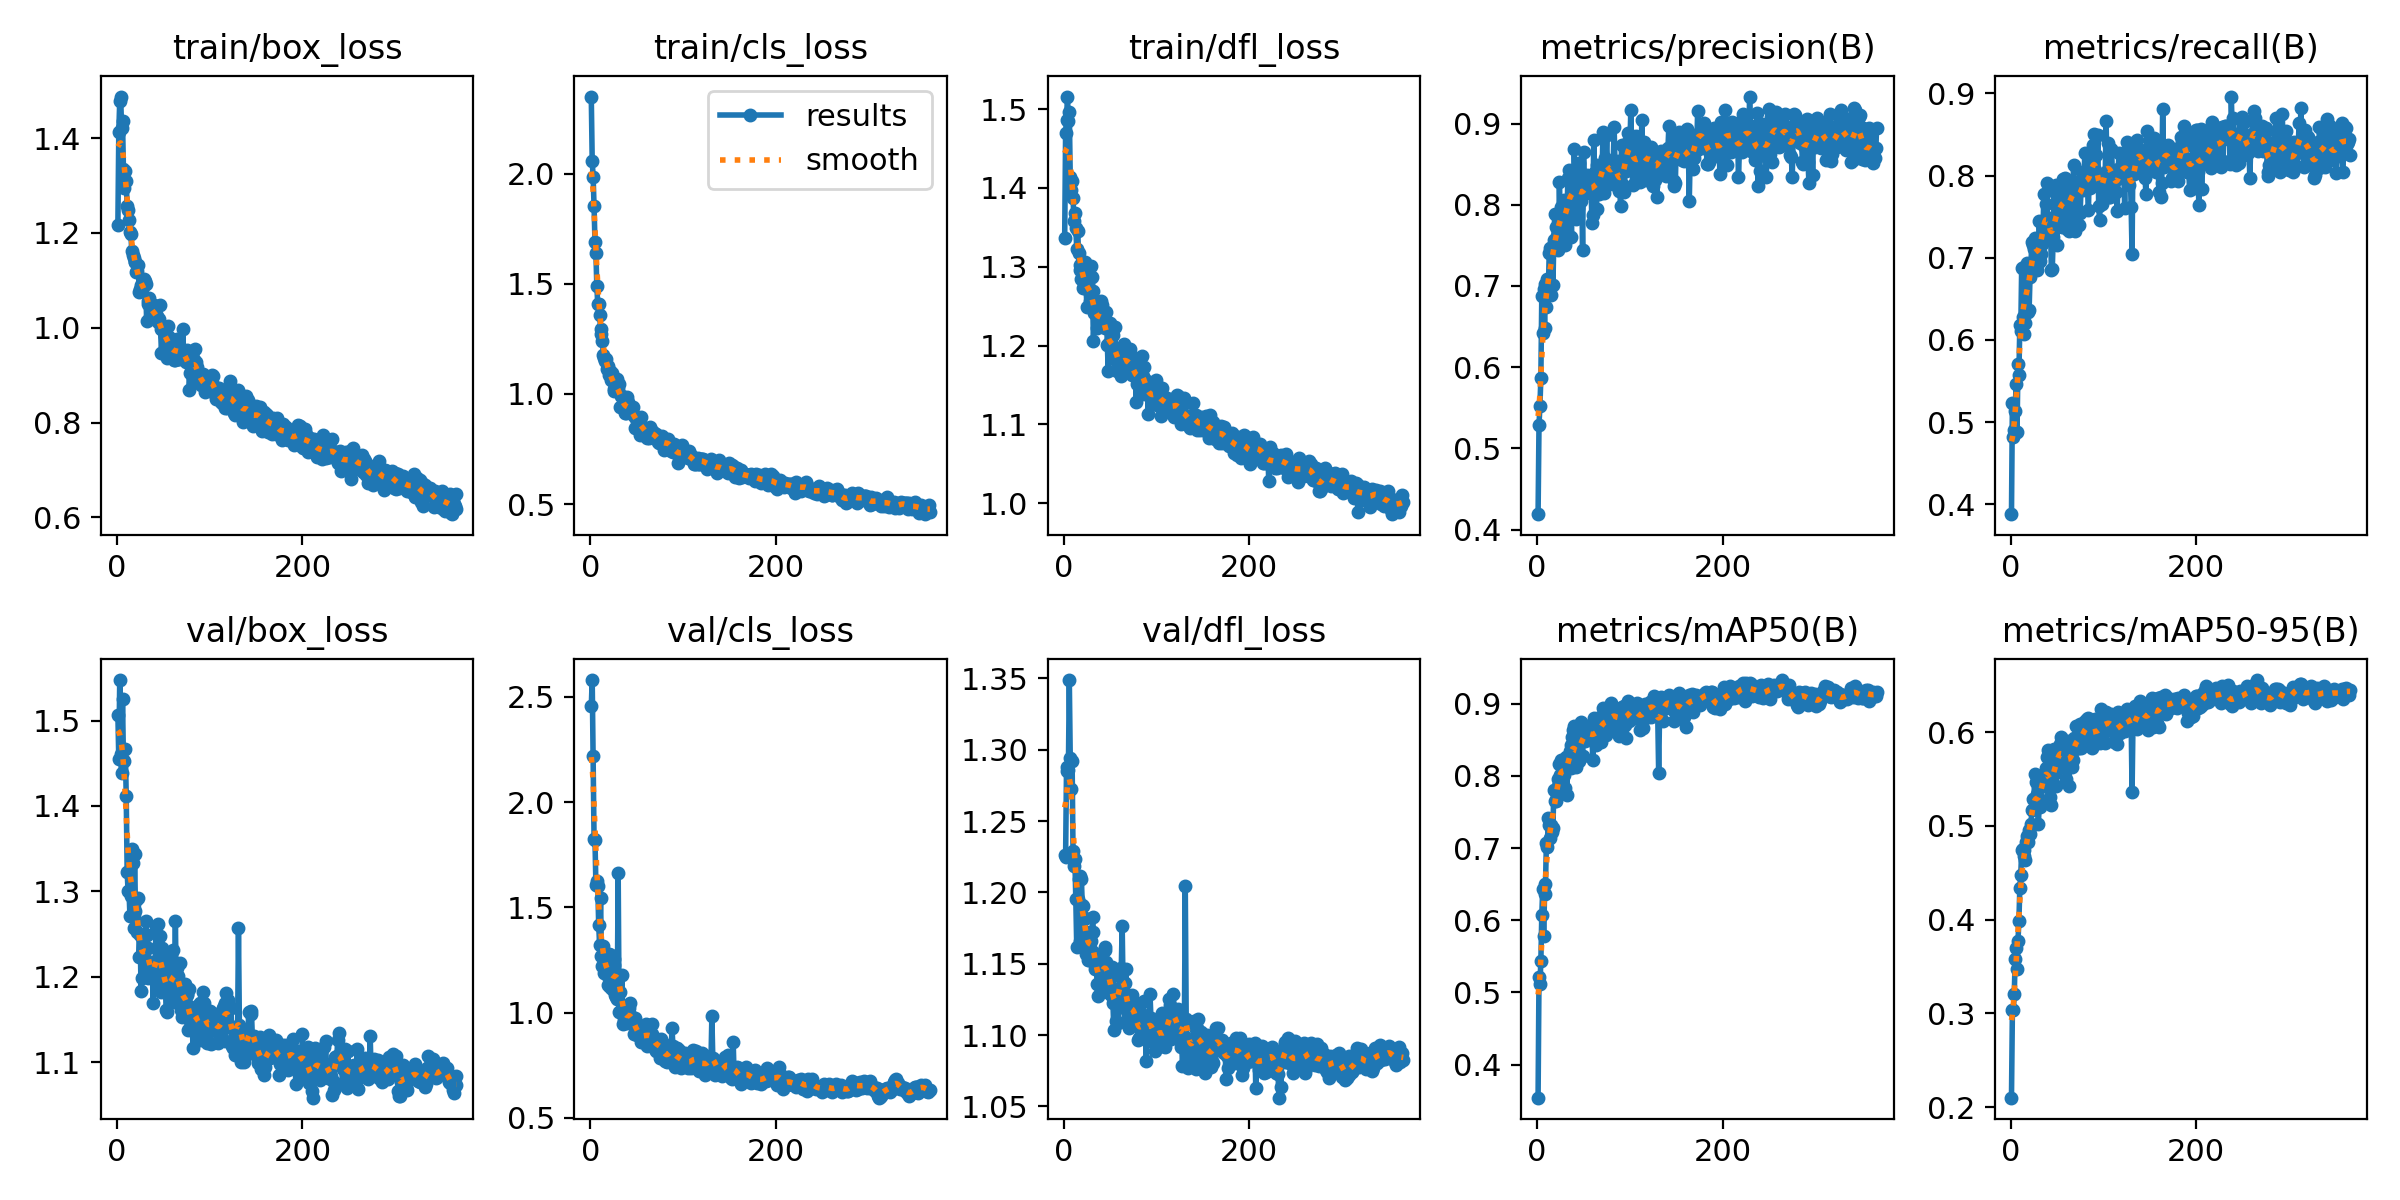

Values plotted in this chart, from the file beside it:
epoch, time, train/box_loss, train/cls_loss, train/dfl_loss, metrics/precision(B), metrics/recall(B), metrics/mAP50(B), metrics/mAP50-95(B), val/box_loss, val/cls_loss, val/dfl_loss, lr/pg0, lr/pg1, lr/pg2
1, 10.88, 1.217, 2.35, 1.336, 0.4191, 0.3878, 0.3543, 0.21, 1.507, 2.454, 1.226, 0.0006632, 0.0006632, 0.0006632
2, 20.54, 1.413, 2.059, 1.469, 0.5291, 0.5237, 0.5214, 0.3033, 1.455, 2.58, 1.225, 0.001327, 0.001327, 0.001327
3, 30.17, 1.478, 1.984, 1.486, 0.5527, 0.4819, 0.5114, 0.3034, 1.547, 2.218, 1.288, 0.001989, 0.001989, 0.001989
4, 39.75, 1.488, 1.852, 1.516, 0.5866, 0.4903, 0.5433, 0.3207, 1.46, 1.827, 1.285, 0.001988, 0.001988, 0.001988
5, 49.43, 1.421, 1.689, 1.484, 0.6871, 0.5139, 0.6067, 0.3576, 1.438, 1.818, 1.286, 0.001984, 0.001984, 0.001984
6, 59.12, 1.436, 1.639, 1.496, 0.6425, 0.546, 0.6431, 0.37, 1.525, 1.605, 1.349, 0.00198, 0.00198, 0.00198
7, 68.59, 1.335, 1.488, 1.414, 0.6962, 0.4875, 0.578, 0.3471, 1.454, 1.624, 1.294, 0.001976, 0.001976, 0.001976
8, 78.2, 1.295, 1.406, 1.397, 0.6486, 0.5708, 0.6366, 0.3775, 1.453, 1.6, 1.272, 0.001972, 0.001972, 0.001972
9, 87.89, 1.33, 1.406, 1.408, 0.7027, 0.5571, 0.6507, 0.3982, 1.466, 1.416, 1.292, 0.001968, 0.001968, 0.001968
10, 97.37, 1.309, 1.36, 1.388, 0.6744, 0.6184, 0.7077, 0.4336, 1.412, 1.322, 1.229, 0.001964, 0.001964, 0.001964
11, 106.8, 1.256, 1.296, 1.358, 0.7089, 0.6106, 0.7016, 0.4477, 1.323, 1.545, 1.219, 0.00196, 0.00196, 0.00196
12, 116.1, 1.249, 1.272, 1.368, 0.6906, 0.688, 0.7424, 0.4742, 1.3, 1.269, 1.223, 0.001956, 0.001956, 0.001956
13, 125.4, 1.227, 1.24, 1.35, 0.7406, 0.6282, 0.7316, 0.4753, 1.301, 1.222, 1.195, 0.001952, 0.001952, 0.001952
14, 134.7, 1.202, 1.178, 1.323, 0.7471, 0.6072, 0.7147, 0.4748, 1.271, 1.318, 1.162, 0.001949, 0.001949, 0.001949
15, 144.3, 1.198, 1.164, 1.346, 0.6883, 0.689, 0.7317, 0.468, 1.294, 1.187, 1.195, 0.001945, 0.001945, 0.001945
16, 153.8, 1.161, 1.152, 1.318, 0.7483, 0.6211, 0.7217, 0.4639, 1.35, 1.223, 1.209, 0.001941, 0.001941, 0.001941
17, 163.2, 1.153, 1.158, 1.302, 0.7006, 0.6741, 0.7281, 0.4829, 1.333, 1.247, 1.211, 0.001937, 0.001937, 0.001937
18, 172.8, 1.148, 1.115, 1.296, 0.7568, 0.6936, 0.7801, 0.4893, 1.257, 1.177, 1.166, 0.001933, 0.001933, 0.001933
19, 182.3, 1.14, 1.126, 1.284, 0.7886, 0.6339, 0.7653, 0.4832, 1.344, 1.132, 1.209, 0.001929, 0.001929, 0.001929
20, 191.7, 1.138, 1.088, 1.306, 0.7732, 0.6361, 0.7651, 0.4961, 1.278, 1.279, 1.191, 0.001925, 0.001925, 0.001925
21, 201.1, 1.117, 1.104, 1.273, 0.7611, 0.6769, 0.7723, 0.4912, 1.29, 1.121, 1.191, 0.001921, 0.001921, 0.001921
22, 210.6, 1.12, 1.061, 1.274, 0.7475, 0.6936, 0.7861, 0.5017, 1.252, 1.273, 1.181, 0.001917, 0.001917, 0.001917
23, 220.4, 1.133, 1.095, 1.307, 0.7438, 0.7187, 0.7957, 0.5175, 1.293, 1.114, 1.182, 0.001913, 0.001913, 0.001913
24, 229.8, 1.076, 1.07, 1.273, 0.8279, 0.7159, 0.8161, 0.5282, 1.223, 1.119, 1.157, 0.001909, 0.001909, 0.001909
25, 239.2, 1.082, 1.021, 1.249, 0.776, 0.7103, 0.8017, 0.5183, 1.249, 1.253, 1.164, 0.001905, 0.001905, 0.001905
26, 248.5, 1.09, 1.015, 1.278, 0.7976, 0.7242, 0.822, 0.5558, 1.184, 1.224, 1.153, 0.001901, 0.001901, 0.001901
27, 257.8, 1.091, 1.034, 1.27, 0.7855, 0.7103, 0.8188, 0.5474, 1.199, 1.084, 1.152, 0.001897, 0.001897, 0.001897
28, 267.6, 1.086, 1.04, 1.257, 0.7804, 0.7019, 0.8086, 0.5343, 1.224, 1.076, 1.172, 0.001893, 0.001893, 0.001893
29, 277.7, 1.103, 1.068, 1.301, 0.8059, 0.6852, 0.8019, 0.5209, 1.247, 1.066, 1.166, 0.001889, 0.001889, 0.001889
30, 287.5, 1.098, 1.021, 1.287, 0.7508, 0.6936, 0.7837, 0.5019, 1.221, 1.665, 1.159, 0.001885, 0.001885, 0.001885
31, 296.9, 1.092, 1.046, 1.27, 0.7696, 0.7445, 0.8264, 0.5255, 1.265, 1.002, 1.183, 0.001881, 0.001881, 0.001881
32, 306.3, 1.015, 0.9401, 1.205, 0.7602, 0.6964, 0.7734, 0.5202, 1.248, 1.096, 1.172, 0.001877, 0.001877, 0.001877
33, 315.8, 1.051, 0.9901, 1.241, 0.8326, 0.7047, 0.8227, 0.5492, 1.233, 1.004, 1.152, 0.001873, 0.001873, 0.001873
34, 325.2, 1.057, 0.9923, 1.244, 0.8427, 0.7166, 0.8253, 0.5516, 1.198, 1.178, 1.146, 0.001869, 0.001869, 0.001869
35, 334.5, 1.062, 0.9816, 1.253, 0.8307, 0.738, 0.835, 0.5527, 1.214, 0.9454, 1.15, 0.001865, 0.001865, 0.001865
36, 343.9, 1.022, 0.9397, 1.222, 0.8039, 0.7772, 0.8427, 0.5548, 1.209, 0.9647, 1.136, 0.001861, 0.001861, 0.001861
37, 353.6, 1.044, 0.9138, 1.237, 0.7607, 0.7215, 0.8112, 0.5424, 1.2, 0.9967, 1.127, 0.001857, 0.001857, 0.001857
38, 363.1, 1.026, 0.914, 1.228, 0.8294, 0.766, 0.8536, 0.5617, 1.217, 0.9588, 1.153, 0.001853, 0.001853, 0.001853
39, 372.5, 1.023, 0.9262, 1.227, 0.8011, 0.7911, 0.8635, 0.574, 1.17, 0.9658, 1.136, 0.00185, 0.00185, 0.00185
40, 382, 1.048, 0.9844, 1.257, 0.869, 0.7382, 0.8694, 0.5807, 1.206, 0.9514, 1.131, 0.001846, 0.001846, 0.001846
41, 391.4, 1.042, 0.9634, 1.252, 0.8293, 0.7409, 0.8226, 0.5482, 1.199, 0.9929, 1.146, 0.001842, 0.001842, 0.001842
42, 400.7, 1.018, 0.9475, 1.228, 0.782, 0.7326, 0.8123, 0.5308, 1.258, 1.023, 1.158, 0.001838, 0.001838, 0.001838
43, 410, 1.026, 0.9251, 1.229, 0.8124, 0.7478, 0.8225, 0.5421, 1.192, 1.044, 1.131, 0.001834, 0.001834, 0.001834
44, 419.8, 1.011, 0.9124, 1.234, 0.796, 0.6849, 0.8237, 0.522, 1.262, 0.9845, 1.16, 0.00183, 0.00183, 0.00183
45, 429.4, 1.018, 0.9235, 1.223, 0.8514, 0.6865, 0.8203, 0.5523, 1.221, 0.9751, 1.162, 0.001826, 0.001826, 0.001826
46, 438.8, 1.049, 0.9392, 1.242, 0.8362, 0.7254, 0.8485, 0.5624, 1.247, 0.9551, 1.151, 0.001822, 0.001822, 0.001822
47, 448.2, 0.9974, 0.9015, 1.2, 0.8052, 0.7829, 0.8744, 0.5819, 1.182, 0.9011, 1.13, 0.001818, 0.001818, 0.001818
48, 457.7, 0.9471, 0.8447, 1.168, 0.8173, 0.7479, 0.8516, 0.556, 1.219, 0.9767, 1.148, 0.001814, 0.001814, 0.001814
49, 467.2, 0.9984, 0.8915, 1.204, 0.7449, 0.7883, 0.827, 0.5426, 1.234, 0.9352, 1.143, 0.00181, 0.00181, 0.00181
50, 476.5, 1.001, 0.8755, 1.229, 0.8652, 0.7151, 0.8627, 0.5722, 1.208, 0.8954, 1.139, 0.001806, 0.001806, 0.001806
51, 486.2, 1.001, 0.8892, 1.202, 0.8209, 0.7688, 0.8638, 0.58, 1.189, 0.9022, 1.128, 0.001802, 0.001802, 0.001802
52, 495.7, 0.9818, 0.884, 1.195, 0.8231, 0.7386, 0.8483, 0.5766, 1.2, 0.9258, 1.148, 0.001798, 0.001798, 0.001798
53, 505.1, 0.9766, 0.8652, 1.214, 0.8144, 0.7716, 0.8543, 0.5873, 1.162, 0.8822, 1.123, 0.001794, 0.001794, 0.001794
54, 514.7, 0.9355, 0.8151, 1.183, 0.8361, 0.7744, 0.8696, 0.5951, 1.158, 0.8944, 1.104, 0.00179, 0.00179, 0.00179
55, 524.2, 1.003, 0.8935, 1.223, 0.8173, 0.7603, 0.8678, 0.5752, 1.221, 0.8611, 1.126, 0.001786, 0.001786, 0.001786
56, 533.6, 0.9807, 0.8521, 1.196, 0.8332, 0.7375, 0.852, 0.563, 1.188, 0.8928, 1.11, 0.001782, 0.001782, 0.001782
57, 543.1, 0.9479, 0.8278, 1.168, 0.8218, 0.7962, 0.859, 0.5827, 1.178, 0.8927, 1.126, 0.001778, 0.001778, 0.001778
58, 552.7, 0.9508, 0.8303, 1.179, 0.8338, 0.7687, 0.862, 0.5704, 1.204, 0.8657, 1.132, 0.001774, 0.001774, 0.001774
59, 562.2, 0.9537, 0.8431, 1.181, 0.7771, 0.7967, 0.8591, 0.5807, 1.182, 0.9042, 1.108, 0.00177, 0.00177, 0.00177
60, 571.6, 0.9688, 0.8276, 1.188, 0.7869, 0.7632, 0.8218, 0.5499, 1.232, 0.9444, 1.145, 0.001766, 0.001766, 0.001766
... 306 more rows
